Run: headless pygame with SDL's dummy video driver; simulated clock (each Clock.tick advances the game by its frame time, no real sleeping); random seed 0; keys injected as events and as key.get_pressed() state; mouse plan: one left click at the window centre at the start of phase 2, then a move to the lower-right quarter at the start of phase 3.
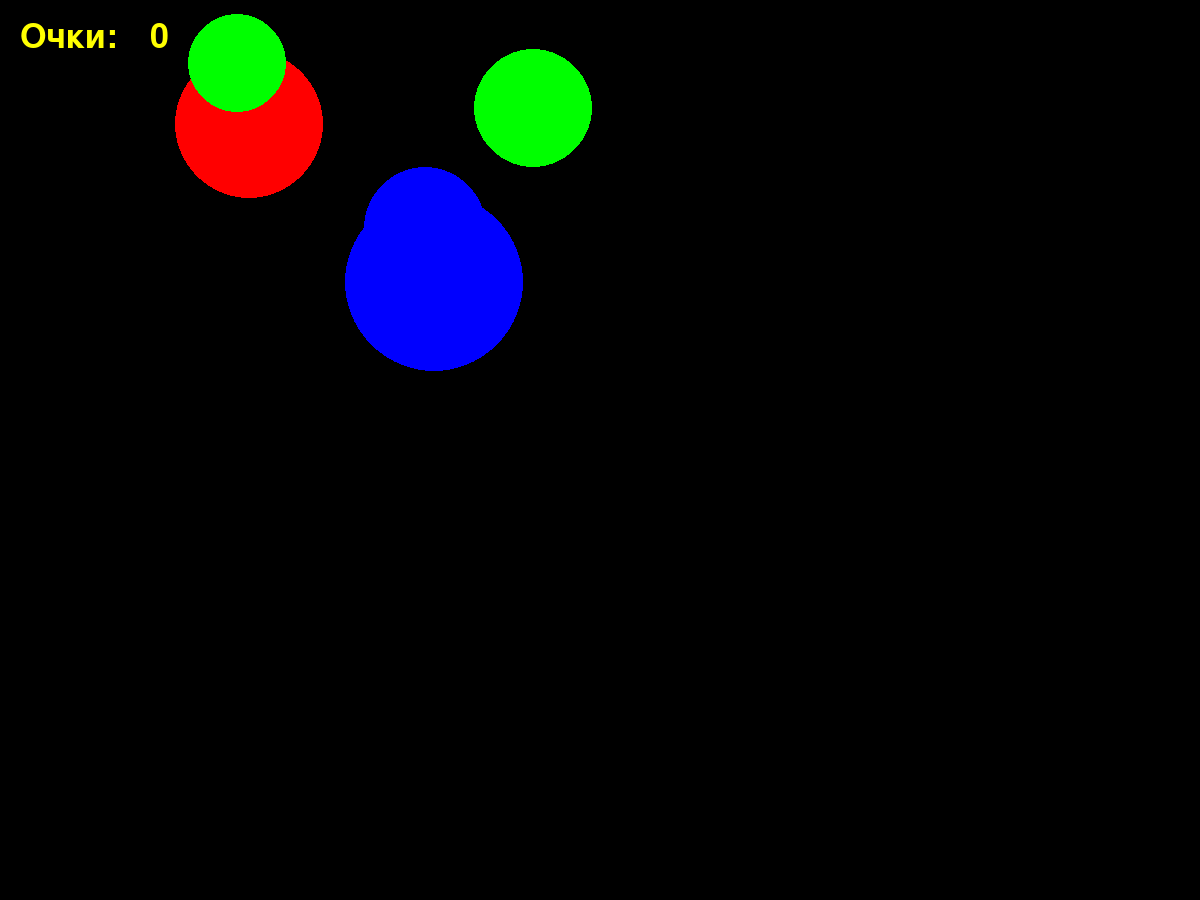
Frame 1 of 4 · flips 1–60 · no input
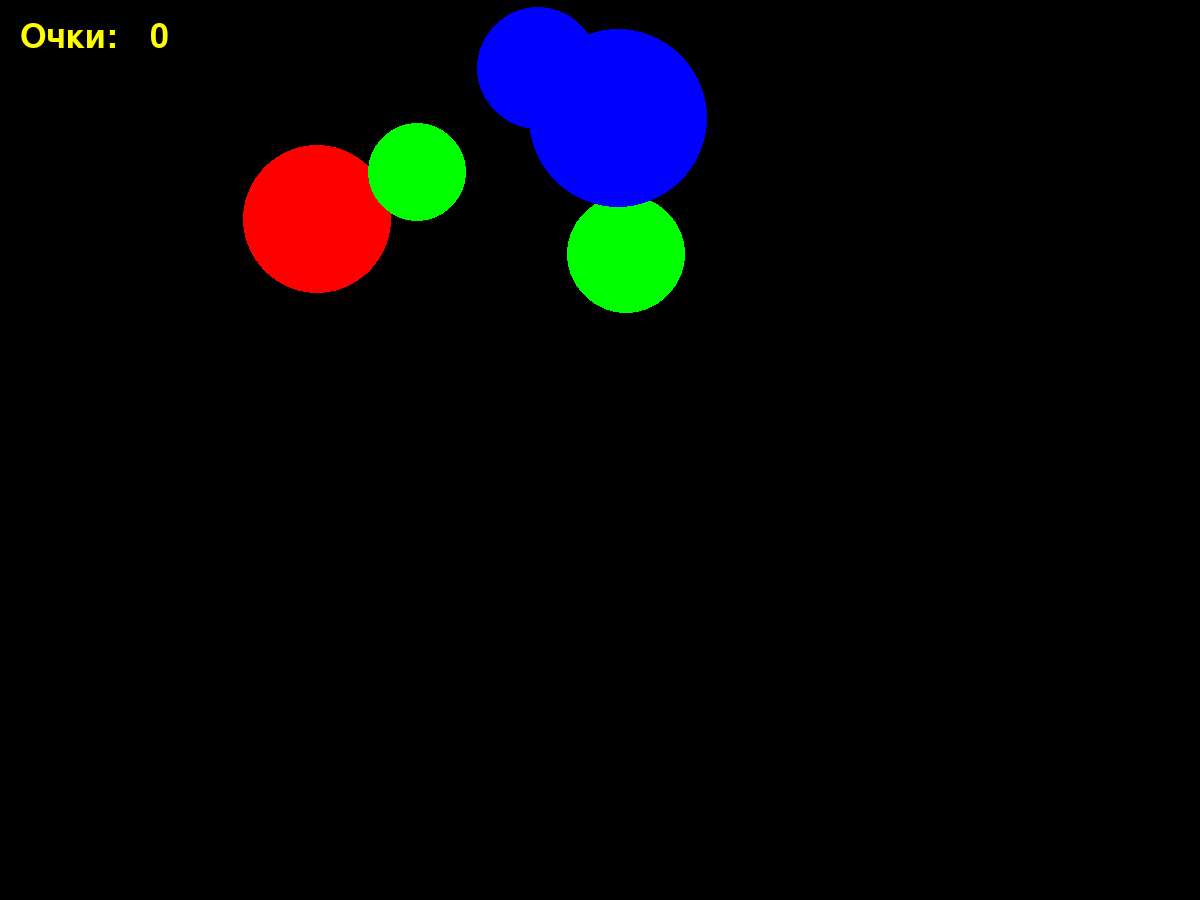
Frame 2 of 4 · flips 61–180 · clicked the window centre · tapped SPACE, RETURN · held RIGHT (→), D
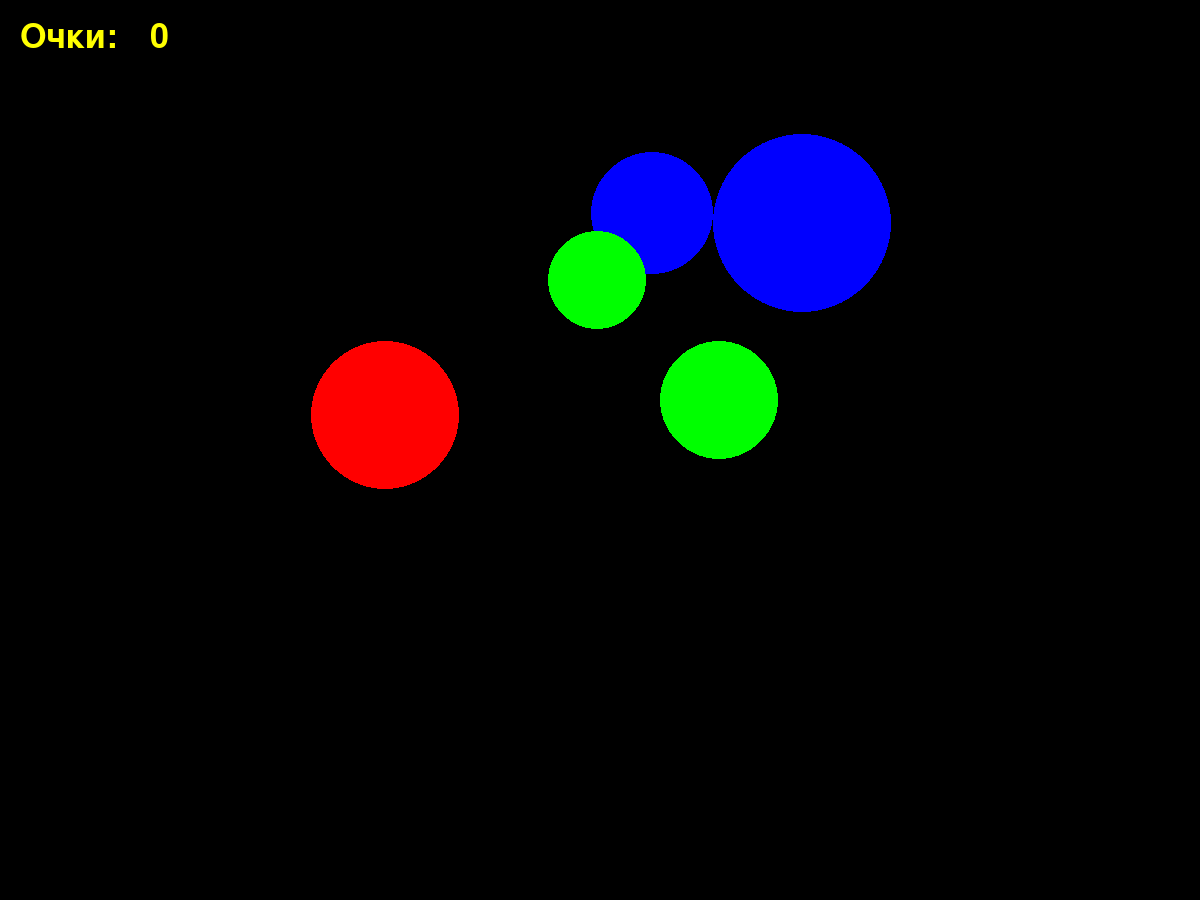
Frame 3 of 4 · flips 181–300 · moved the mouse to the lower-right quarter · held DOWN (↓), S
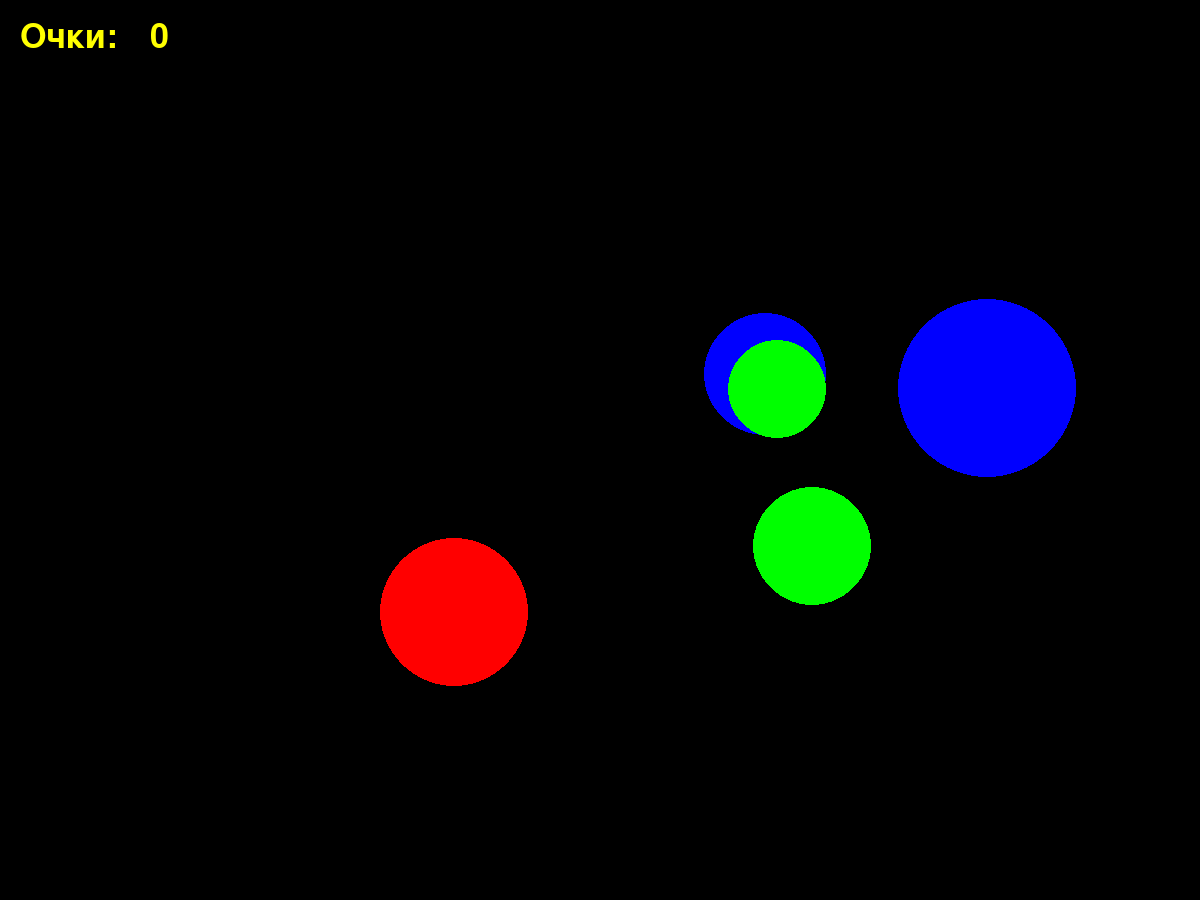
Frame 4 of 4 · flips 301–420 · held LEFT (←), A, UP (↑), W

The pygame program that drew these frames:

import pygame # импорт библиотек
from pygame.draw import *
from random import randint
from random import choice
pygame.init()

FPS = 300 # кадры в секунду
dt = 1/FPS # промежуток времени
screen = pygame.display.set_mode((1200, 900)) # экран

#цвета
RED = (255, 0, 0)
BLUE = (0, 0, 255)
YELLOW = (255, 255, 0)
GREEN = (0, 255, 0)
MAGENTA = (255, 0, 255)
CYAN = (0, 255, 255)
BLACK = (0, 0, 0)
GAME_COLORS = [RED, BLUE, YELLOW, GREEN, MAGENTA, CYAN]

#размеры экрана
WIDTH = 1200
HEIGHT = 900
SPACE = 0

k = 1.01 #коэффициент увеличения скорости

class Ball:
    """класс шариков"""
    def __init__(self, screen: pygame.Surface, x=40, y=450, r=10, vx=10, vy=10):
        """ Конструктор класса ball

        Args:
        x - начальное положение мяча по горизонтали
        y - начальное положение мяча по вертикали
        r - радиус
        vx и vy - скорости по горизонтали и вертикали
        """
        self.screen = screen #экран
        self.x = x #координаты
        self.y = y
        self.r = r #радиус
        self.vx = vx #скорости
        self.vy = vy
        self.color = choice(GAME_COLORS) #цвет

    def move(self):
        """Переместить мяч по прошествии единицы времени.

        Метод описывает перемещение мяча за один кадр перерисовки. То есть, обновляет значения
        self.x и self.y с учетом скоростей self.vx и self.vy
        и стен по краям окна (размер окна 800х600).
        """
        self.x += self.vx*dt #новые координаты
        self.y -= self.vy*dt
        if (self.x+self.r)>WIDTH: #столкновение с правой стеной
            self.x = WIDTH-self.r
            self.vx = - self.vx*k
        if (self.y+self.r)>(HEIGHT-SPACE): #столкновение с низом
            self.y = (HEIGHT-SPACE)-self.r
            self.vy = - self.vy*k #замедление по у
            self.vx = self.vx*k #замедление по х
        if (self.y-self.r)<0: #столкновение с верхом
            self.y = 0+self.r
            self.vy = - self.vy*k
        if (self.x-self.r)<0: #столкновение с левой стеной
            self.x = self.r
            self.vx = - self.vx*k

    def draw(self):
        """Отрисовать шарик

        Метод рисует шарик
        """
        pygame.draw.circle(
            self.screen,
            self.color,
            (self.x, self.y),
            self.r
        )

    def refrash(self):
        """Обновляет координаты шара и прибавляет Oчко"""
        self.r = randint(10, 100)
        self.x = randint(r, 600)
        self.y = randint(r, 400)
        self.vx = randint(100, 500)
        self.vy = randint(100, 500)
        self.color = choice(GAME_COLORS)

def pointing(points):
    """Вывести Очки на экран

        Метод выводит Очки на экран
        """
    font = pygame.font.Font(None, 50) # выводим очки на экран
    text = font.render("Очки:", True, YELLOW)
    text2 = font.render(str(points), True, YELLOW)
    screen.blit(text, [20,20])
    screen.blit(text2, [150,20])



pygame.display.update()
clock = pygame.time.Clock()
balls = [] # массив шаров
for i in range (5): # создание шаров
    r = randint(10, 100)
    x0 = randint(r, 600)
    y0 = randint(r, 400)
    vx = randint(100, 500)
    vy = randint(100, 500)
    b = Ball(screen, x0, y0, r, vx, vy)
    balls.append(b)
finished = False
points = 0

while not finished:
    clock.tick(FPS)
    for event in pygame.event.get():
        if event.type == pygame.QUIT: # завершение программы
            finished = True
        elif event.type == pygame.MOUSEBUTTONDOWN: # нажатие мыши
            for b in balls:
                if (event.pos[0] - b.x)**2 + (event.pos[1] - b.y)**2 <= b.r**2: #проверка попадания клика на шарик
                    points += 1
                    b.refrash()
    for b in balls: # рисуем  и двигаем шары
        b.draw()
        b.move()
    pointing(points) # выводим очки
    pygame.display.update() # обновление экрана
    screen.fill(BLACK) # заполнение экрана чёрным цветом

pygame.quit()
